Photos from the image-classification dataset "dataset" in the GitHub repository sanathhiremath/Mammography. Its 2 classes are: abnormal, normal.

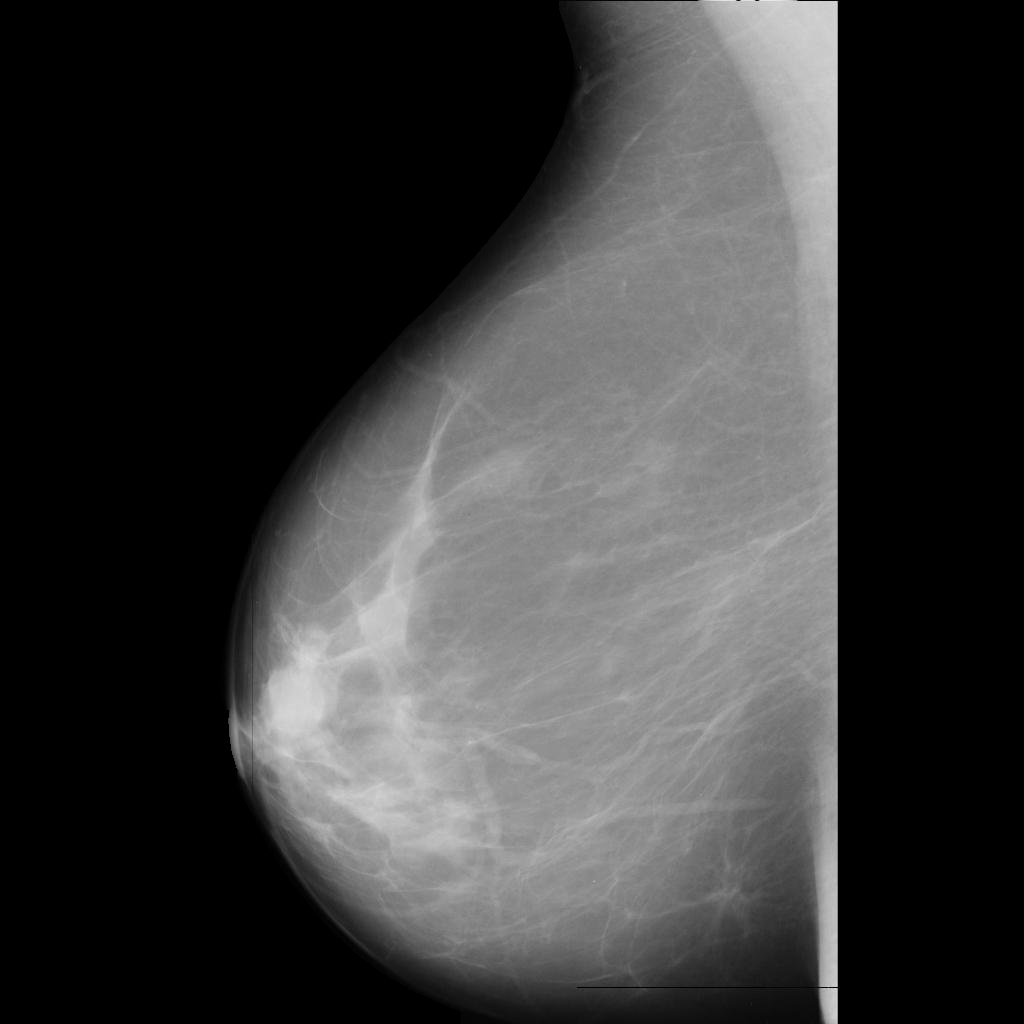
Label: abnormal

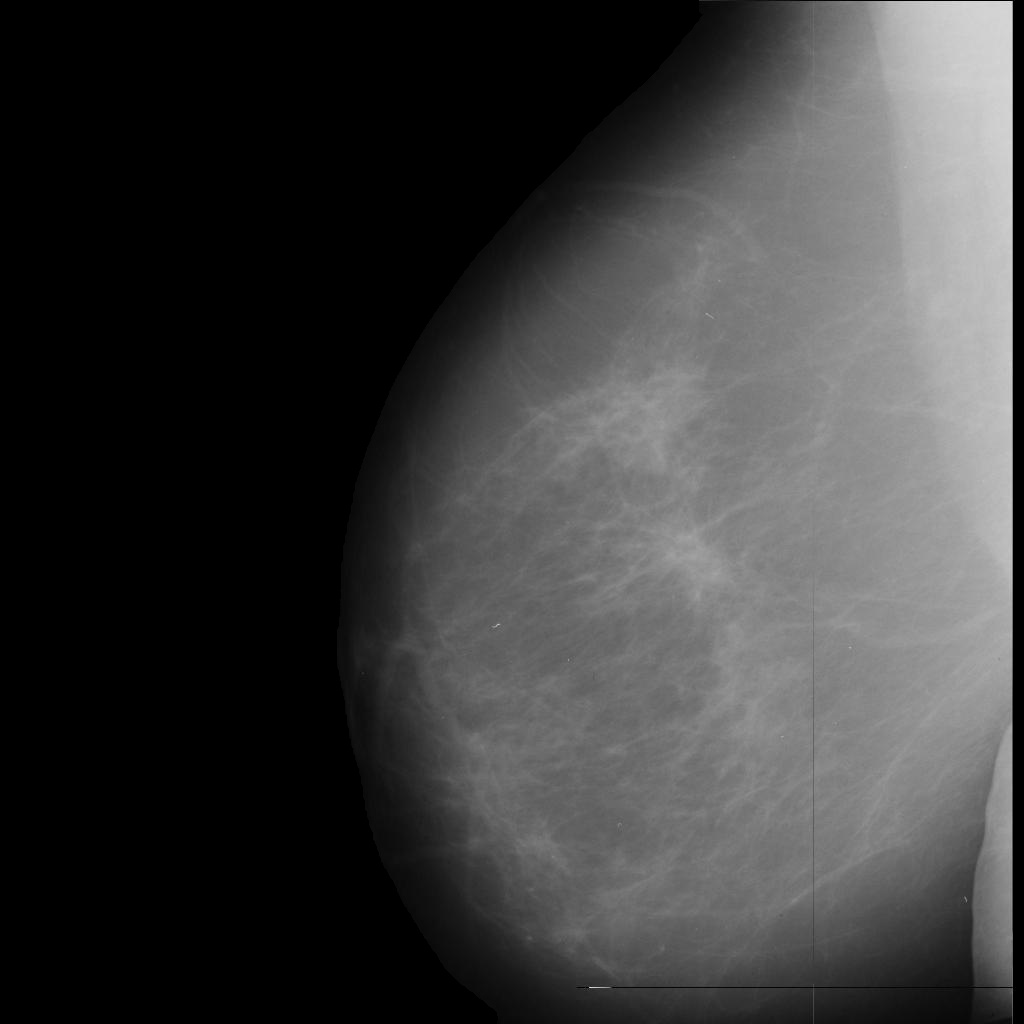
Label: normal

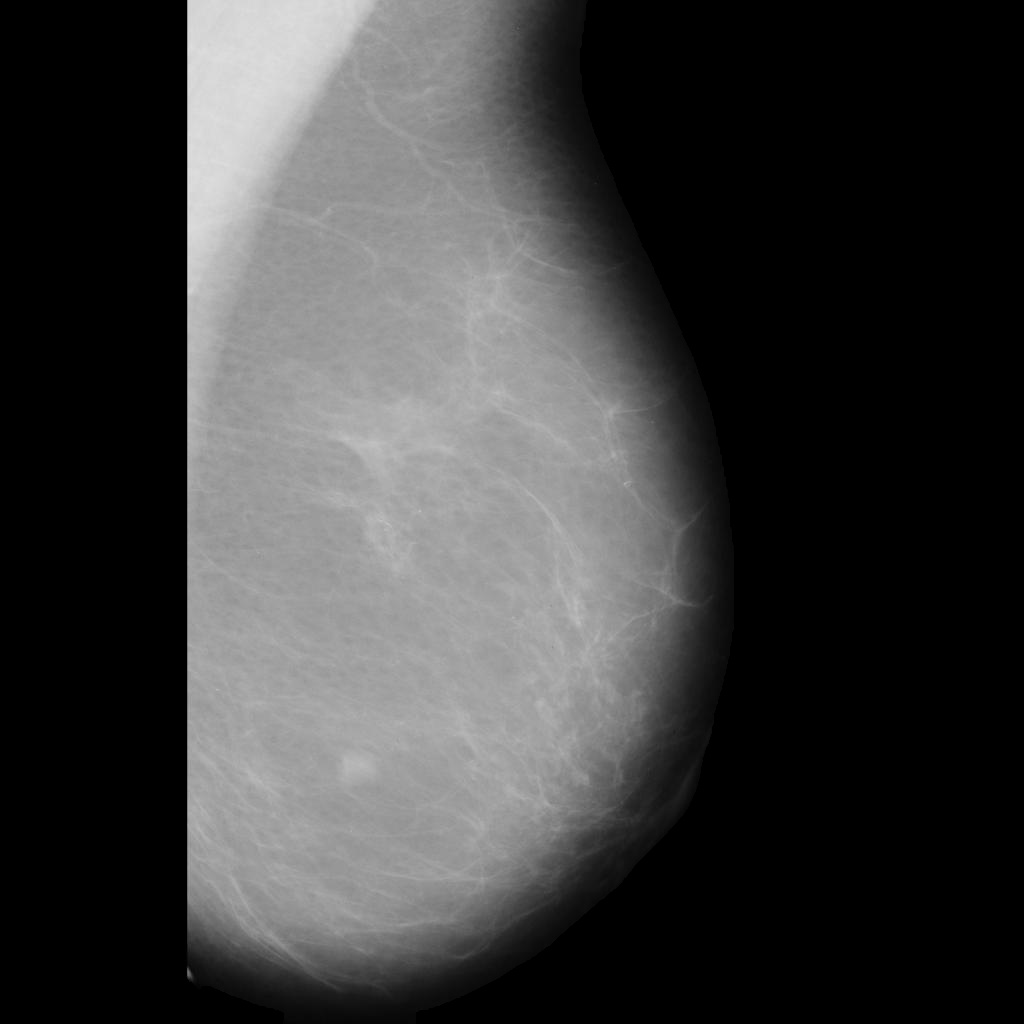
Label: abnormal

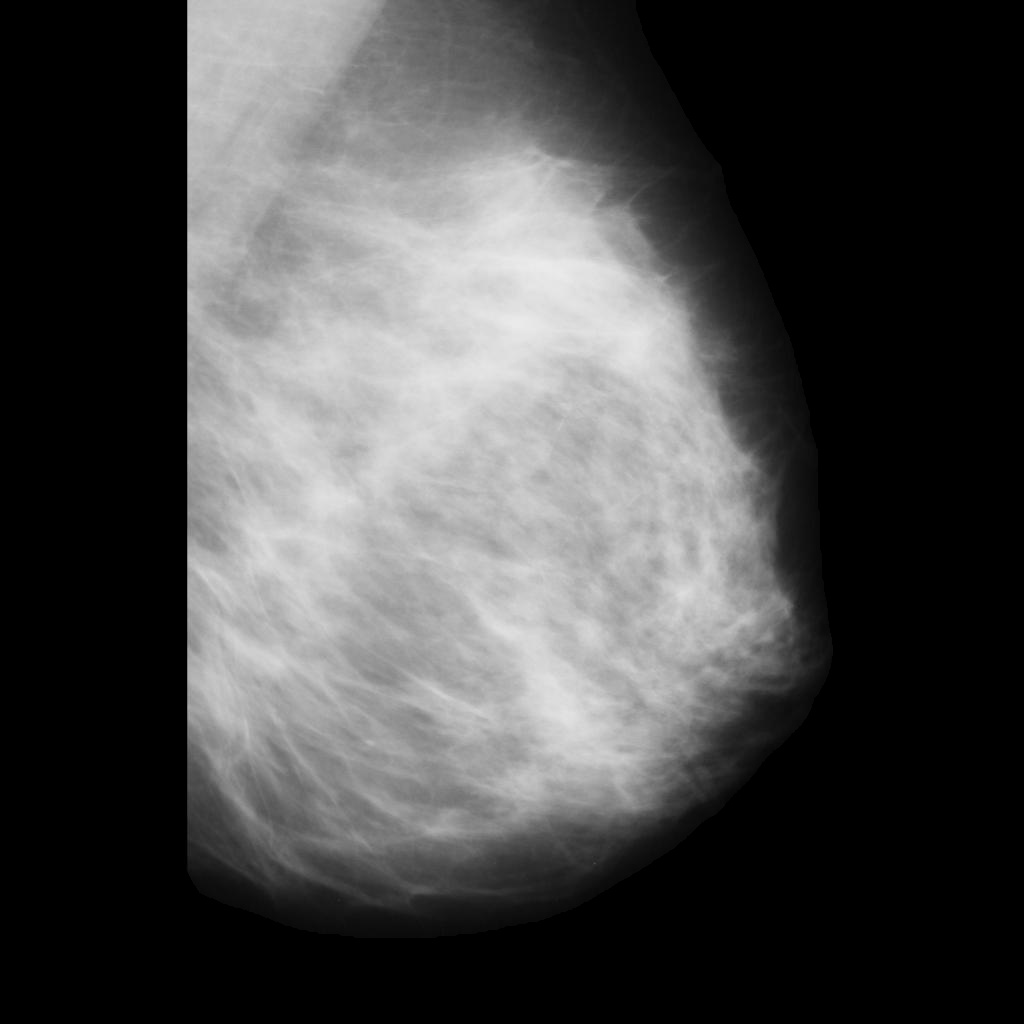
Label: normal

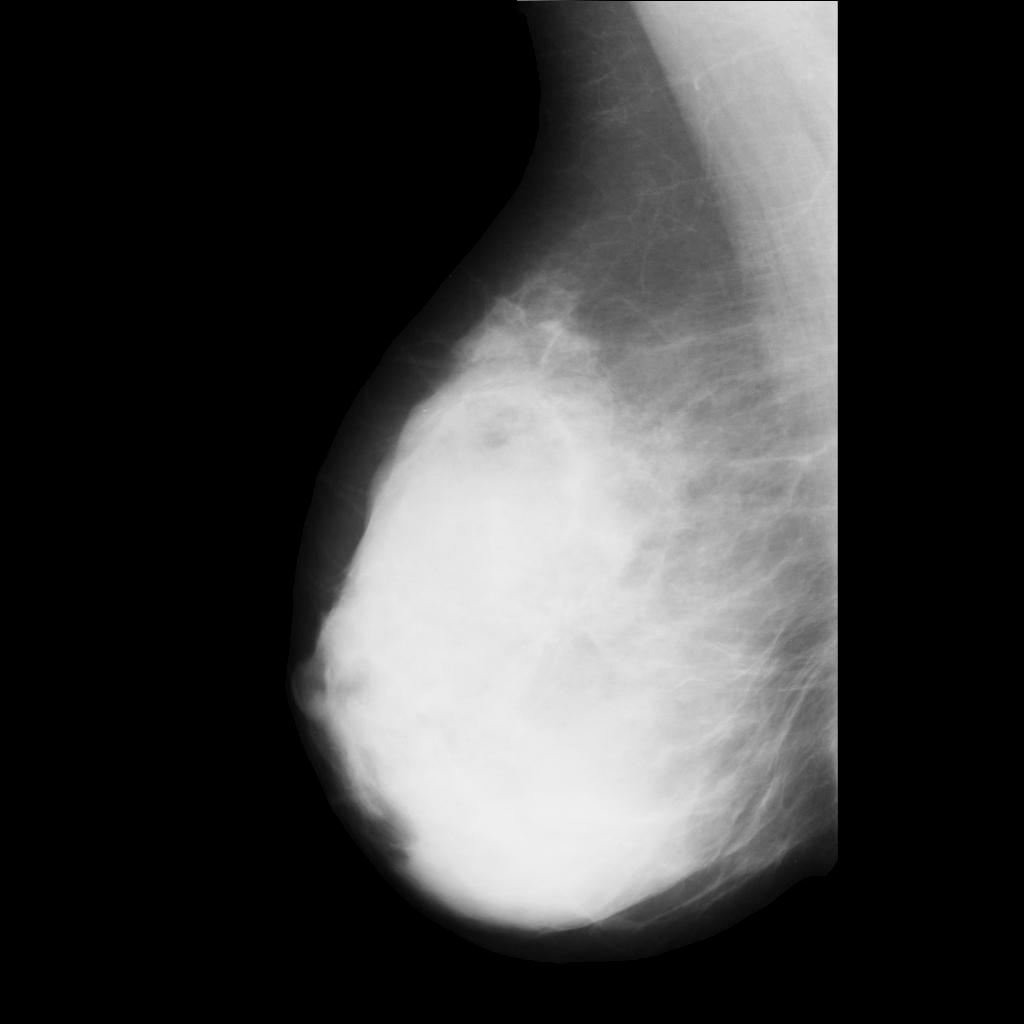
Label: abnormal

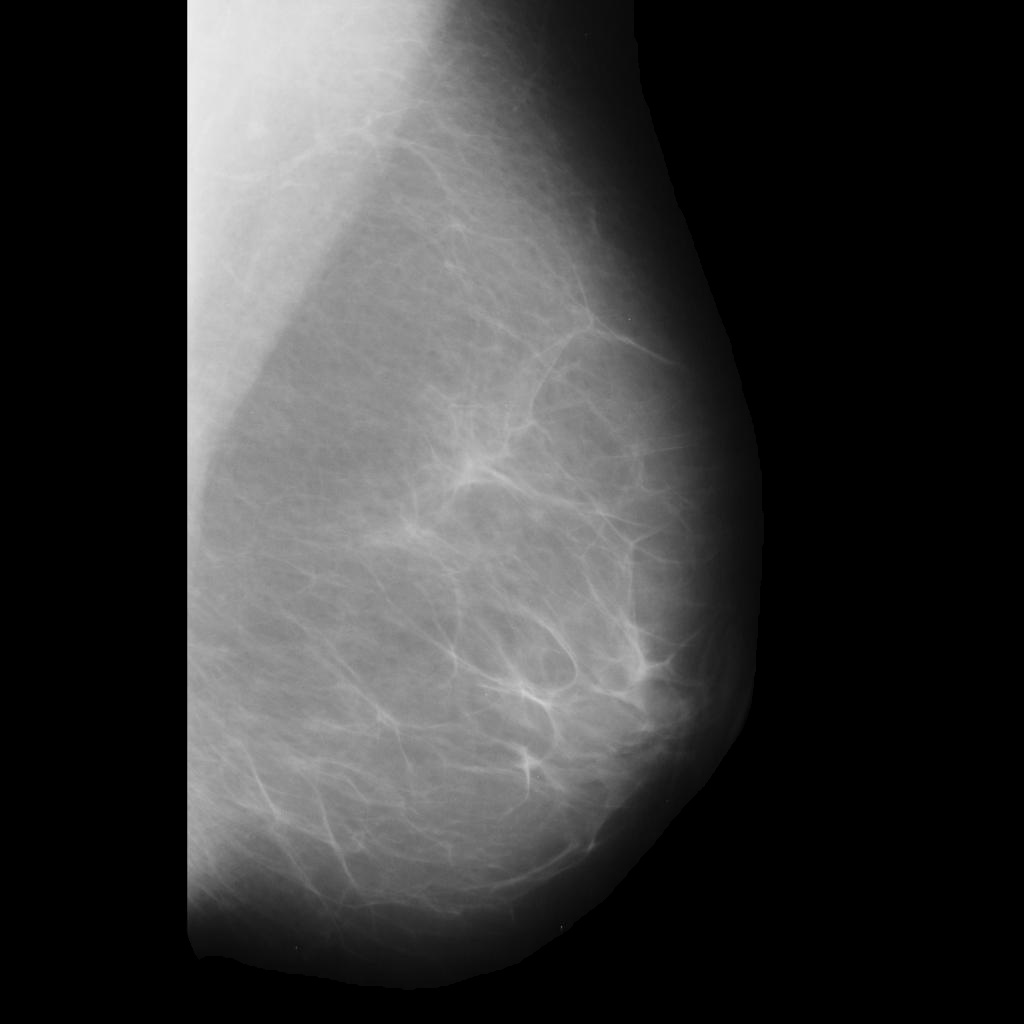
Label: normal
